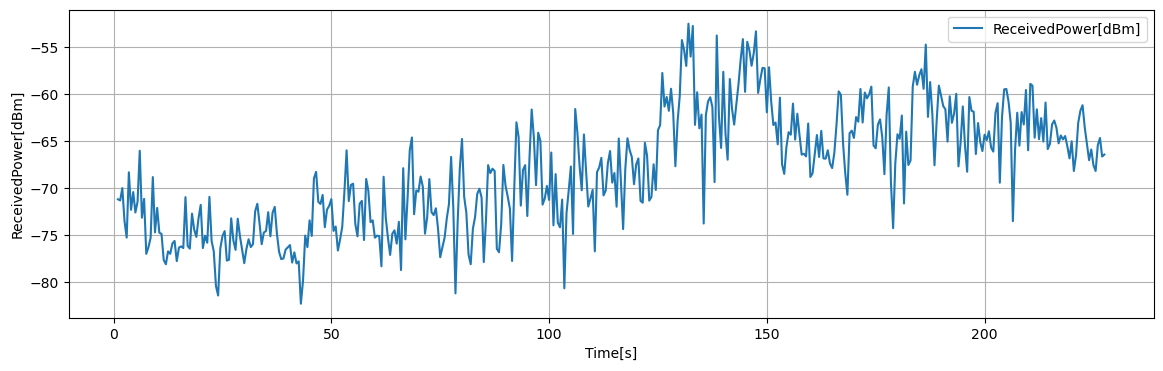

Data behind this chart, as committed beside it:
Time[s], Volt[V], ReceivedPower[dBm], 1step_diff[dB]
1, 0.1982, -71.19, 0.1332
1.5, 0.1966, -71.32, -0.1268
2, 0.2131, -70, 1.318
2.5, 0.1692, -73.52, -3.517
3, 0.1471, -75.28, -1.764
3.5, 0.2342, -68.32, 6.964
4, 0.1842, -72.31, -3.996
4.5, 0.2078, -70.43, 1.886
5, 0.1807, -72.6, -2.17
5.5, 0.195, -71.45, 1.144
6, 0.2629, -66.02, 5.434
6.5, 0.1736, -73.16, -7.138
7, 0.1987, -71.15, 2.005
7.5, 0.1254, -77.02, -5.866
8, 0.1344, -76.3, 0.7188
8.5, 0.1469, -75.3, 0.9984
9, 0.2278, -68.82, 6.476
9.5, 0.1541, -74.72, -5.898
10, 0.1867, -72.11, 2.608
10.5, 0.1537, -74.75, -2.639
11, 0.152, -74.89, -0.1356
11.5, 0.1175, -77.65, -2.758
12, 0.1115, -78.12, -0.4776
12.5, 0.1287, -76.75, 1.377
13, 0.1255, -77.01, -0.258
13.5, 0.1393, -75.9, 1.102
14, 0.1427, -75.63, 0.2692
14.5, 0.1157, -77.79, -2.155
15, 0.1337, -76.36, 1.434
15.5, 0.1354, -76.22, 0.1384
16, 0.1331, -76.4, -0.18
16.5, 0.2011, -70.96, 5.433
17, 0.136, -76.17, -5.202
17.5, 0.1324, -76.46, -0.2904
18, 0.1791, -72.72, 3.734
18.5, 0.1579, -74.42, -1.696
19, 0.148, -75.21, -0.7888
19.5, 0.1729, -73.21, 1.993
20, 0.1908, -71.78, 1.429
20.5, 0.1331, -76.4, -4.612
21, 0.1497, -75.08, 1.32
21.5, 0.1403, -75.83, -0.7492
22, 0.2014, -70.94, 4.887
22.5, 0.1427, -75.63, -4.691
23, 0.1287, -76.75, -1.124
23.5, 0.08256, -80.44, -3.69
24, 0.06995, -81.45, -1.009
24.5, 0.1326, -76.44, 5.015
25, 0.1492, -75.11, 1.327
25.5, 0.1558, -74.59, 0.5244
26, 0.1164, -77.73, -3.146
26.5, 0.1176, -77.64, 0.0908
27, 0.1728, -73.22, 4.417
27.5, 0.1433, -75.58, -2.356
28, 0.1308, -76.59, -1.007
28.5, 0.1723, -73.26, 3.325
29, 0.1494, -75.09, -1.83
29.5, 0.1308, -76.58, -1.492
30, 0.113, -78, -1.42
30.5, 0.1321, -76.48, 1.522
... 394 more rows
